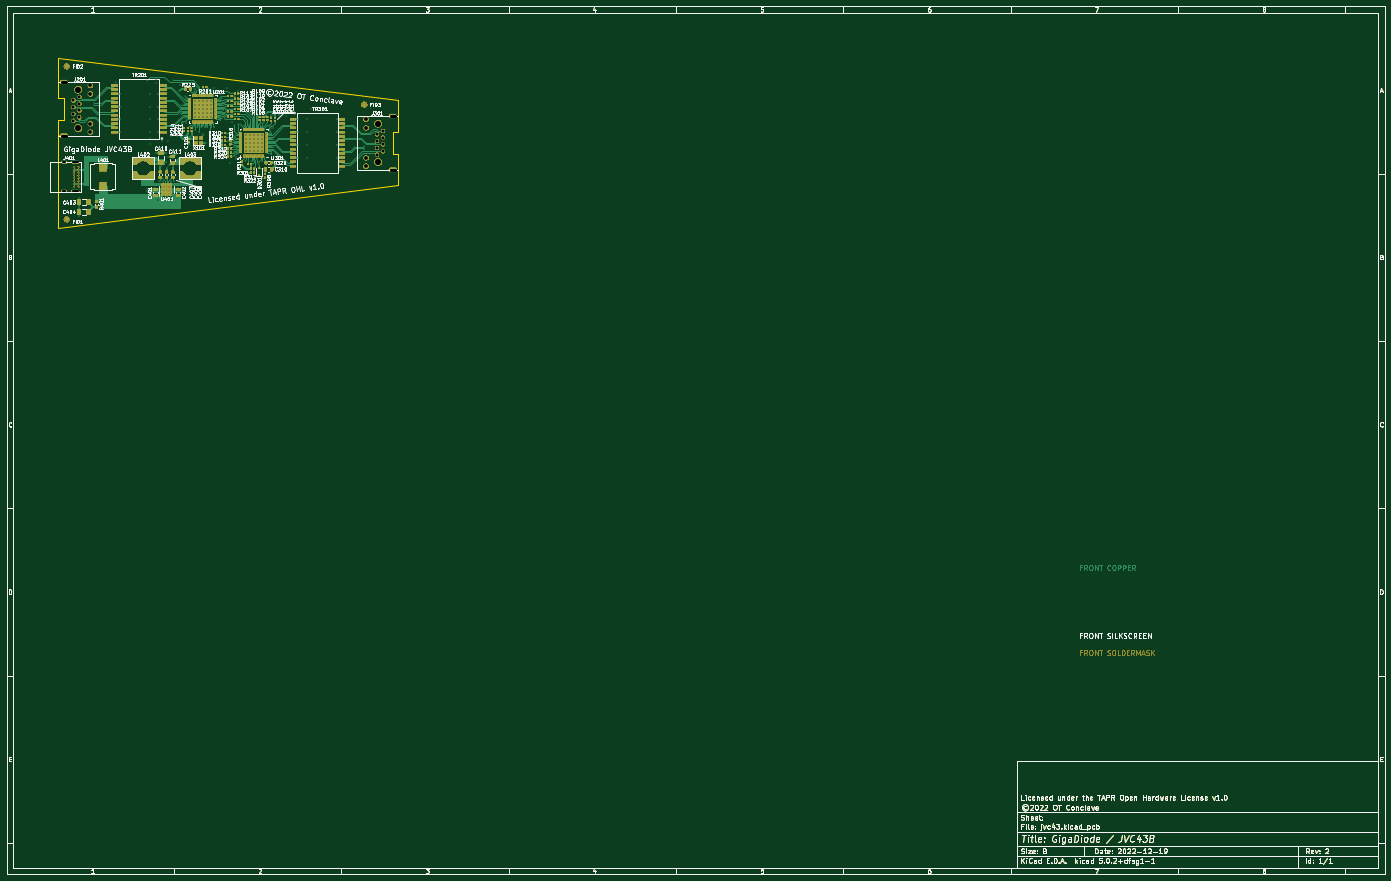
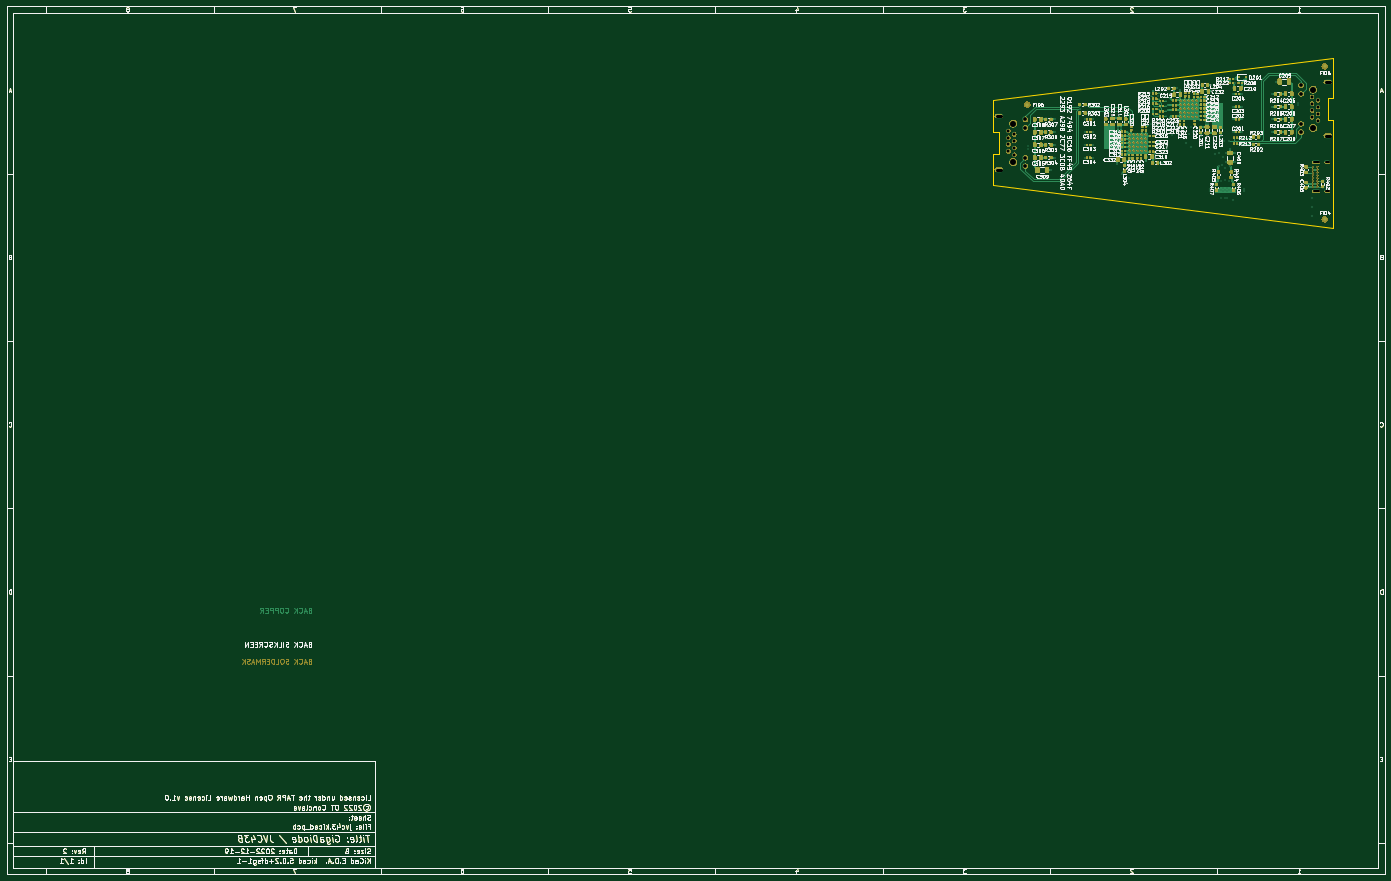
Circuit board: 11 layer files. Board 411.8 x 259.4 mm.
- bottom_copper: jvc43-B.Cu.gbr (482992 bytes)
- bottom_mask: jvc43-B.Mask.gbr (375737 bytes)
- paste: jvc43-B.Paste.gbr (429264 bytes)
- bottom_silk: jvc43-B.SilkS.gbr (225022 bytes)
- outline: jvc43-Edge.Cuts.gbr (58671 bytes)
- top_copper: jvc43-F.Cu.gbr (620188 bytes)
- top_mask: jvc43-F.Mask.gbr (252626 bytes)
- paste: jvc43-F.Paste.gbr (536288 bytes)
- top_silk: jvc43-F.SilkS.gbr (157916 bytes)
- drill: jvc43-NPTH.drl (221 bytes)
- drill: jvc43-PTH.drl (4113 bytes)

=== bottom_copper: jvc43-B.Cu.gbr (482992 bytes, source omitted) ===
=== bottom_mask: jvc43-B.Mask.gbr (375737 bytes, source omitted) ===
=== paste: jvc43-B.Paste.gbr (429264 bytes, source omitted) ===
=== bottom_silk: jvc43-B.SilkS.gbr (225022 bytes, source omitted) ===
=== outline: jvc43-Edge.Cuts.gbr (58671 bytes, source omitted) ===
=== top_copper: jvc43-F.Cu.gbr (620188 bytes, source omitted) ===
=== top_mask: jvc43-F.Mask.gbr (252626 bytes, source omitted) ===
=== paste: jvc43-F.Paste.gbr (536288 bytes, source omitted) ===
=== top_silk: jvc43-F.SilkS.gbr (157916 bytes, source omitted) ===
=== drill: jvc43-NPTH.drl ===
M48
;DRILL file {KiCad 5.0.2+dfsg1-1} date Mon 19 Dec 2022 04:21:13 PM PST
;FORMAT={-:-/ absolute / inch / decimal}
FMAT,2
INCH,TZ
T1C0.0709
%
G90
G05
T1
X4.7638Y-1.774
X4.7638Y-2.226
X1.2362Y-1.374
X1.2362Y-1.826
T0
M30

=== drill: jvc43-PTH.drl ===
M48
;DRILL file {KiCad 5.0.2+dfsg1-1} date Mon 19 Dec 2022 04:21:13 PM PST
;FORMAT={-:-/ absolute / inch / decimal}
FMAT,2
INCH,TZ
T1C0.0080
T2C0.0130
T3C0.0150
T4C0.0157
T5C0.0236
T6C0.0315
T7C0.0350
T8C0.0433
%
G90
G05
T1
X1.415Y-1.5321
X1.415Y-1.5579
X2.045Y-1.2641
X2.075Y-1.94
X2.075Y-2.01
X2.19Y-2.45
X2.225Y-2.455
X2.225Y-2.55
X2.245Y-2.645
X2.25Y-2.53
X2.25Y-2.57
X2.275Y-2.44
X2.275Y-2.55
X2.275Y-2.645
X2.3Y-2.53
X2.3Y-2.57
X2.315Y-2.645
X2.325Y-2.455
X2.325Y-2.55
X2.35Y-1.265
X2.36Y-2.45
X2.447Y-1.662
X2.448Y-1.644
X2.458Y-1.555
X2.474Y-1.54
X2.489Y-1.713
X2.49Y-1.45
X2.495Y-1.48
X2.598Y-1.391
X2.599Y-1.361
X2.608Y-1.845
X2.629Y-1.809
X2.652Y-1.87
X2.676Y-1.809
X2.7Y-1.9
X2.703Y-1.391
X2.724Y-1.809
X2.729Y-1.391
X2.755Y-1.809
X2.78Y-1.845
X2.802Y-1.809
X2.833Y-1.81
X2.895Y-1.905
X2.909Y-1.728
X2.916Y-1.479
X2.925Y-1.703
X2.94Y-1.554
X2.94Y-1.613
X2.97Y-1.51
X2.97Y-1.57
X2.97Y-1.63
X2.97Y-1.69
X3.05Y-1.42
X3.05Y-1.48
X3.05Y-1.54
X3.05Y-1.6
X3.05Y-1.66
X3.055Y-1.989
X3.065Y-1.45
X3.065Y-1.79
X3.079Y-2.046
X3.087Y-1.914
X3.091Y-2.135
X3.11Y-1.78
X3.12Y-1.39
X3.14Y-1.78
X3.145Y-1.45
X3.15Y-1.42
X3.15Y-1.48
X3.181Y-1.791
X3.197Y-2.21
X3.235Y-2.35
X3.239Y-1.78
X3.271Y-2.209
X3.298Y-2.209
X3.36Y-2.225
X3.37Y-1.765
X3.377Y-1.791
X3.398Y-1.763
X3.4Y-2.41
X3.403Y-2.209
X3.509Y-1.887
X3.509Y-1.95
X3.509Y-2.044
X3.509Y-2.107
X3.509Y-2.128
X3.527Y-1.955
X3.527Y-2.05
X4.595Y-2.0421
X4.595Y-2.0679
T2
X2.6055Y-1.5055
X2.6055Y-1.5528
X2.6055Y-1.6
X2.6055Y-1.6472
X2.6055Y-1.6945
X2.6528Y-1.5055
X2.6528Y-1.5528
X2.6528Y-1.6
X2.6528Y-1.6472
X2.6528Y-1.6945
X2.7Y-1.5055
X2.7Y-1.5528
X2.7Y-1.6
X2.7Y-1.6472
X2.7Y-1.6945
X2.7472Y-1.5055
X2.7472Y-1.5528
X2.7472Y-1.6
X2.7472Y-1.6472
X2.7472Y-1.6945
X2.7945Y-1.5055
X2.7945Y-1.5528
X2.7945Y-1.6
X2.7945Y-1.6472
X2.7945Y-1.6945
X3.2055Y-1.9055
X3.2055Y-1.9528
X3.2055Y-2.
X3.2055Y-2.0472
X3.2055Y-2.0945
X3.2528Y-1.9055
X3.2528Y-1.9528
X3.2528Y-2.
X3.2528Y-2.0472
X3.2528Y-2.0945
X3.3Y-1.9055
X3.3Y-1.9528
X3.3Y-2.
X3.3Y-2.0472
X3.3Y-2.0945
X3.3472Y-1.9055
X3.3472Y-1.9528
X3.3472Y-2.
X3.3472Y-2.0472
X3.3472Y-2.0945
X3.3945Y-1.9055
X3.3945Y-1.9528
X3.3945Y-2.
X3.3945Y-2.0472
X3.3945Y-2.0945
T3
X1.245Y-2.645
X1.245Y-2.755
X1.245Y-2.865
X1.675Y-1.28
X1.725Y-1.425
X1.725Y-1.575
X1.725Y-1.725
X1.725Y-1.875
X2.05Y-2.54
X2.05Y-2.57
X2.075Y-1.425
X2.075Y-1.575
X2.075Y-1.725
X2.075Y-1.875
X2.15Y-1.25
X2.15Y-1.295
X2.155Y-2.12
X2.155Y-2.23
X2.175Y-1.425
X2.175Y-1.575
X2.175Y-1.725
X2.175Y-1.875
X2.175Y-2.67
X2.21Y-2.075
X2.21Y-2.275
X2.225Y-1.975
X2.265Y-2.12
X2.265Y-2.23
X2.275Y-2.3
X2.29Y-1.975
X2.295Y-2.165
X2.305Y-2.265
X2.325Y-1.925
X2.345Y-2.125
X2.345Y-2.275
X2.385Y-2.13
X2.4Y-1.925
X2.425Y-1.395
X2.435Y-1.32
X2.455Y-2.54
X2.455Y-2.57
X2.47Y-1.77
X2.485Y-1.925
X2.5Y-1.77
X2.505Y-1.995
X2.54Y-2.03
X2.56Y-1.925
X2.675Y-2.05
X2.735Y-2.
X2.805Y-1.385
X2.835Y-1.36
X2.915Y-1.425
X2.96Y-2.07
X2.98Y-1.36
X3.015Y-2.235
X3.04Y-1.75
X3.095Y-2.165
X3.095Y-2.195
X3.44Y-1.665
X3.49Y-2.365
X3.5Y-1.83
X3.515Y-1.675
X3.53Y-1.83
X3.545Y-2.245
X3.6Y-1.675
X3.675Y-1.68
X3.825Y-1.725
X3.825Y-1.875
X3.825Y-2.025
X3.825Y-2.175
X3.925Y-1.725
X3.925Y-1.875
X3.925Y-2.025
X3.925Y-2.175
X3.975Y-1.6
X4.275Y-1.725
X4.275Y-1.875
X4.275Y-2.025
X4.275Y-2.175
X4.32Y-2.32
T4
X1.187Y-2.2829
X1.187Y-2.3163
X1.187Y-2.3498
X1.187Y-2.3833
X1.187Y-2.4167
X1.187Y-2.4502
X1.187Y-2.4837
X1.187Y-2.5171
X1.2402Y-2.2829
X1.2402Y-2.3163
X1.2402Y-2.3498
X1.2402Y-2.3833
X1.2402Y-2.4167
X1.2402Y-2.4502
X1.2402Y-2.4837
X1.2402Y-2.5171
T7
X4.7508Y-1.9
X4.7508Y-1.98
X4.7508Y-2.06
X4.7508Y-2.14
X4.8209Y-1.86
X4.8209Y-1.94
X4.8209Y-2.02
X4.8209Y-2.1
X1.1791Y-1.5
X1.1791Y-1.58
X1.1791Y-1.66
X1.1791Y-1.74
X1.2492Y-1.46
X1.2492Y-1.54
X1.2492Y-1.62
X1.2492Y-1.7
T8
X4.622Y-1.724
X4.622Y-1.824
X4.622Y-2.176
X4.622Y-2.276
X1.378Y-1.324
X1.378Y-1.424
X1.378Y-1.776
X1.378Y-1.876
T5
X1.0843Y-2.2297G85X1.0528Y-2.2297
G05
X1.0843Y-2.5703G85X1.0528Y-2.5703
G05
X1.2311Y-2.2297G85X1.172Y-2.2297
G05
X1.2311Y-2.5703G85X1.172Y-2.5703
G05
T6
X4.9114Y-1.685G85X4.9587Y-1.685
G05
X4.9114Y-2.315G85X4.9587Y-2.315
G05
X1.0886Y-1.285G85X1.0413Y-1.285
G05
X1.0886Y-1.915G85X1.0413Y-1.915
G05
T0
M30

